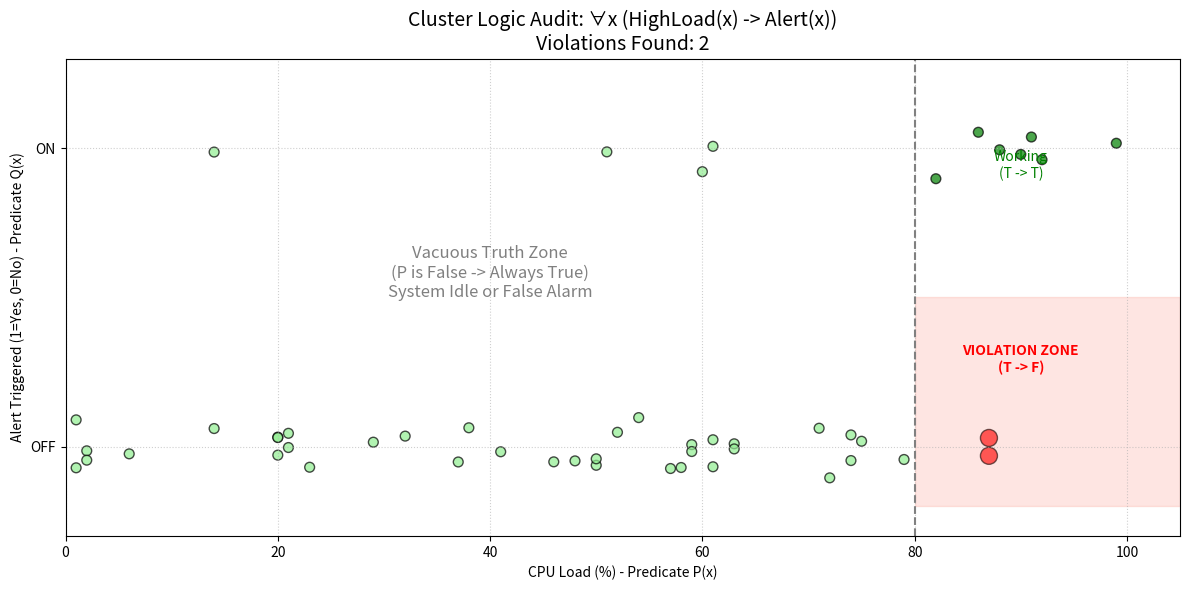

Write the Python code that produced this figure.
#谓词逻辑案例——云计算集群的“看门狗”协议
import matplotlib.pyplot as plt
import numpy as np

def auto_scaling_audit():
    # 1. 模拟数据生成
    # 生成 50 台服务器的数据
    np.random.seed(42) # 固定随机种子方便教学重现
    num_servers = 50
    
    # x轴: CPU 负载 (0% - 100%)
    cpu_loads = np.random.randint(0, 100, num_servers)
    
    # y轴: 报警状态 (0:未触发, 1:触发)
    # 我们故意制造一些混乱的数据
    alert_status = []
    
    threshold = 80 # P(x) 的阈值
    
    for load in cpu_loads:
        if load > threshold:
            # 高负载时，大部分应该报警(T->T)，但偶发故障不报警(T->F)
            status = 1 if np.random.random() > 0.2 else 0 
        else:
            # 低负载时，大部分不报警(F->F)，但偶发误报(F->T)
            status = 0 if np.random.random() > 0.1 else 1
        alert_status.append(status)

    # 2. 逻辑判断核心代码
    colors = []
    sizes = []
    labels = []
    
    violation_count = 0
    
    for i in range(num_servers):
        p = cpu_loads[i] > threshold  # P(x): 是否高负载
        q = bool(alert_status[i])     # Q(x): 是否报警
        
        # 蕴含式 P -> Q 等价于 (not P) or Q
        is_compliant = (not p) or q
        
        if is_compliant:
            if not p:
                # F -> T/F (空真情况)
                colors.append('lightgreen') # 正常静默或误报
                labels.append('Idle')
            else:
                # T -> T (正常触发)
                colors.append('green')
                labels.append('Active Scale')
            sizes.append(50)
        else:
            # T -> F (故障！！)
            # 这是我们要找的违反全称量词的反例
            colors.append('red') 
            labels.append('FAILURE')
            sizes.append(150) # 放大显示故障点
            violation_count += 1

    # 3. 可视化绘图
    plt.figure(figsize=(12, 6))
    
    # 绘制阈值线
    plt.axvline(x=threshold, color='gray', linestyle='--', label=f'Threshold P(x): CPU > {threshold}%')
    
    # 绘制散点
    # 为了防止点重叠看不清，给Y轴加一点点抖动(Jitter)
    y_jitter = np.array(alert_status) + np.random.normal(0, 0.05, num_servers)
    
    plt.scatter(cpu_loads, y_jitter, c=colors, s=sizes, alpha=0.7, edgecolors='black')

    # 添加区域注解
    # 右下角区域 (High CPU, No Alert) -> 死亡区域
    plt.fill_betweenx([-0.2, 0.5], threshold, 105, color='salmon', alpha=0.2)
    plt.text(90, 0.25, "VIOLATION ZONE\n(T -> F)", color='red', ha='center', fontweight='bold')

    # 右上角区域 (High CPU, Alert On) -> 正常工作
    plt.text(90, 0.9, "Working\n(T -> T)", color='green', ha='center')
    
    # 左侧区域 (Low CPU) -> 空真
    plt.text(40, 0.5, "Vacuous Truth Zone\n(P is False -> Always True)\nSystem Idle or False Alarm", 
             color='gray', ha='center', fontsize=12)

    # 设置图表属性
    plt.title(f"Cluster Logic Audit: ∀x (HighLoad(x) -> Alert(x))\nViolations Found: {violation_count}", fontsize=14)
    plt.xlabel("CPU Load (%) - Predicate P(x)")
    plt.ylabel("Alert Triggered (1=Yes, 0=No) - Predicate Q(x)")
    plt.yticks([0, 1], ['OFF', 'ON'])
    plt.xlim(0, 105)
    plt.ylim(-0.3, 1.3)
    plt.grid(True, linestyle=':', alpha=0.6)
    
    plt.tight_layout()
    plt.show()

if __name__ == "__main__":
    auto_scaling_audit()
